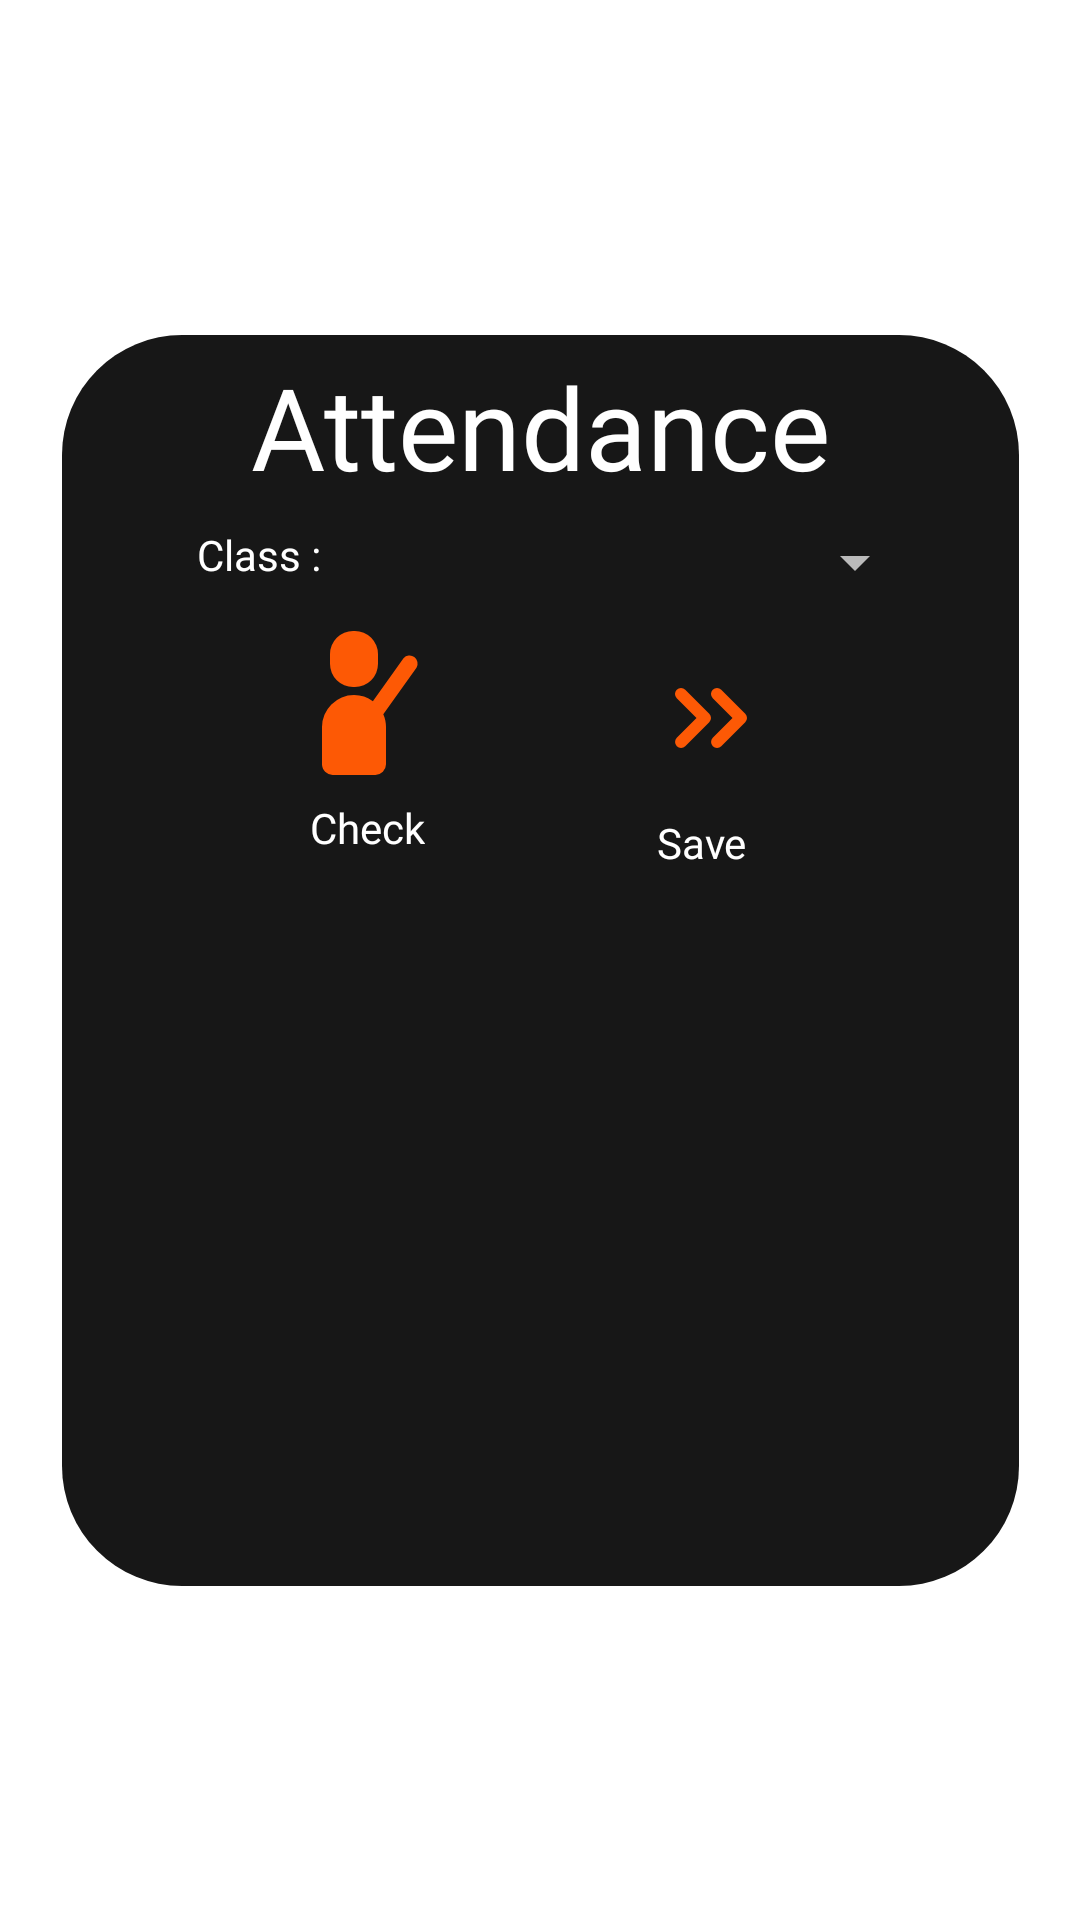

The Android layout XML behind this screen, and the referenced resources:
<!-- AndroidManifest.xml: application theme AppTheme -->
<!-- res/layout/teacher_attendance.xml -->
<?xml version="1.0" encoding="utf-8"?>
<androidx.constraintlayout.widget.ConstraintLayout xmlns:android="http://schemas.android.com/apk/res/android"
    xmlns:app="http://schemas.android.com/apk/res-auto"
    xmlns:tools="http://schemas.android.com/tools"
    android:layout_width="match_parent"
    android:layout_height="match_parent">

    <FrameLayout
        android:layout_width="319dp"
        android:layout_height="417dp"
        android:background="@drawable/rounded_container"
        android:padding="5dp"
        app:layout_constraintBottom_toBottomOf="parent"
        app:layout_constraintEnd_toEndOf="parent"
        app:layout_constraintHorizontal_bias="0.5"
        app:layout_constraintStart_toStartOf="parent"
        app:layout_constraintTop_toTopOf="parent"
        app:layout_constraintVertical_bias="0.5">

        <ScrollView
            android:layout_width="match_parent"
            android:scrollbars="none"
            android:layout_height="match_parent">

            <androidx.constraintlayout.widget.ConstraintLayout
                android:layout_width="match_parent"
                android:layout_height="wrap_content">

                <View
                    android:id="@+id/loading_t_a"
                    android:layout_width="80dp"
                    android:layout_height="80dp"
                    android:background="@drawable/anim"
                    android:visibility="gone"
                    app:layout_constraintBottom_toBottomOf="parent"
                    app:layout_constraintEnd_toEndOf="parent"
                    app:layout_constraintHorizontal_bias="0.5"
                    app:layout_constraintStart_toStartOf="parent" />

                <TextView
                    android:id="@+id/textView13"
                    android:layout_width="wrap_content"
                    android:layout_height="wrap_content"
                    android:fontFamily="@font/poppins_bold"
                    android:text="Attendance"
                    android:textColor="@color/white"
                    android:textSize="38sp"
                    app:layout_constraintEnd_toEndOf="parent"
                    app:layout_constraintHorizontal_bias="0.5"
                    app:layout_constraintStart_toStartOf="parent"
                    app:layout_constraintTop_toTopOf="parent" />

                <TextView
                    android:id="@+id/t_a_msg"
                    android:layout_width="wrap_content"
                    android:layout_height="wrap_content"
                    android:layout_marginTop="182dp"
                    android:fontFamily="@font/poppins_medium_italic"
                    android:text="No students"
                    android:textColor="@android:color/holo_red_light"
                    android:textSize="24sp"
                    android:visibility="gone"
                    app:layout_constraintBottom_toBottomOf="parent"
                    app:layout_constraintEnd_toEndOf="parent"
                    app:layout_constraintHorizontal_bias="0.5"
                    app:layout_constraintStart_toStartOf="parent"
                    app:layout_constraintTop_toTopOf="parent"
                    app:layout_constraintVertical_bias="0.5" />

                <Spinner
                    android:id="@+id/t_a_c_list"
                    android:layout_width="182dp"
                    android:layout_height="wrap_content"
                    android:layout_marginStart="20dp"
                    android:layout_marginTop="8dp"
                    app:layout_constraintStart_toEndOf="@+id/textView14"
                    app:layout_constraintTop_toBottomOf="@+id/textView13" />

                <TextView
                    android:id="@+id/textView14"
                    android:layout_width="wrap_content"
                    android:layout_height="wrap_content"
                    android:layout_marginStart="40dp"
                    android:layout_marginTop="8dp"
                    android:fontFamily="@font/poppins_medium_italic"
                    android:text="Class :"
                    android:textColor="@color/white"
                    android:textSize="14sp"
                    app:layout_constraintStart_toStartOf="parent"
                    app:layout_constraintTop_toBottomOf="@+id/textView13" />

                <androidx.constraintlayout.widget.Group
                    android:id="@+id/attendance_grp"
                    android:layout_width="wrap_content"
                    android:layout_height="wrap_content"
                    app:constraint_referenced_ids="check_attendance,mark_attendance,textView17,textView20"
                    app:layout_constraintStart_toStartOf="parent"
                    app:layout_constraintTop_toTopOf="parent" />

                <Button
                    android:id="@+id/check_attendance"
                    android:layout_width="48dp"
                    android:layout_height="48dp"
                    android:layout_marginStart="8dp"
                    android:layout_marginTop="16dp"
                    android:background="@drawable/attendance1"
                    android:backgroundTint="@color/orange"
                    app:layout_constraintEnd_toStartOf="@+id/mark_attendance"
                    app:layout_constraintHorizontal_bias="0.5"
                    app:layout_constraintStart_toStartOf="parent"
                    app:layout_constraintTop_toBottomOf="@+id/textView14" />

                <TextView
                    android:id="@+id/textView20"
                    android:layout_width="wrap_content"
                    android:layout_height="wrap_content"
                    android:layout_marginTop="8dp"
                    android:fontFamily="@font/poppins_semibold"
                    android:text="Check"
                    android:textColor="@color/white"
                    app:layout_constraintEnd_toStartOf="@+id/textView17"
                    app:layout_constraintHorizontal_bias="0.5"
                    app:layout_constraintStart_toStartOf="parent"
                    app:layout_constraintTop_toBottomOf="@+id/check_attendance" />

                <TextView
                    android:id="@+id/textView17"
                    android:layout_width="wrap_content"
                    android:layout_height="wrap_content"
                    android:layout_marginTop="8dp"
                    android:layout_marginEnd="8dp"
                    android:fontFamily="@font/poppins_semibold"
                    android:text="Save"
                    android:textColor="@color/white"
                    app:layout_constraintEnd_toEndOf="parent"
                    app:layout_constraintHorizontal_bias="0.5"
                    app:layout_constraintStart_toEndOf="@+id/textView20"
                    app:layout_constraintTop_toBottomOf="@+id/mark_attendance" />

                <TextView
                    android:id="@+id/textView25"
                    android:layout_width="wrap_content"
                    android:layout_height="wrap_content"
                    android:layout_marginEnd="16dp"
                    android:layout_marginBottom="8dp"
                    android:fontFamily="@font/poppins_semibold"
                    android:text="Present"
                    android:textColor="@color/white"
                    android:textSize="10sp"
                    app:layout_constraintBottom_toTopOf="@+id/t_a_list_list"
                    app:layout_constraintEnd_toStartOf="@+id/textView29" />

                <TextView
                    android:id="@+id/textView29"
                    android:layout_width="wrap_content"
                    android:layout_height="wrap_content"
                    android:layout_marginEnd="32dp"
                    android:fontFamily="@font/poppins_semibold"
                    android:text="Used Mobile"
                    android:textColor="@color/white"
                    android:textSize="10sp"
                    app:layout_constraintBottom_toBottomOf="@+id/textView25"
                    app:layout_constraintEnd_toEndOf="parent" />

                <androidx.constraintlayout.widget.Group
                    android:id="@+id/a_list_header"
                    android:layout_width="wrap_content"
                    android:layout_height="wrap_content"
                    android:visibility="gone"
                    app:constraint_referenced_ids="textView29,textView25" />

                <Button
                    android:id="@+id/mark_attendance"
                    android:layout_width="48dp"
                    android:layout_height="48dp"
                    android:layout_marginTop="16dp"
                    android:layout_marginEnd="8dp"
                    android:background="@drawable/go"
                    android:backgroundTint="@color/orange"
                    app:layout_constraintEnd_toEndOf="parent"
                    app:layout_constraintHorizontal_bias="0.5"
                    app:layout_constraintStart_toEndOf="@+id/check_attendance"
                    app:layout_constraintTop_toBottomOf="@+id/t_a_c_list" />

                <androidx.recyclerview.widget.RecyclerView
                    android:id="@+id/t_a_list_list"
                    android:layout_width="275dp"
                    android:layout_height="wrap_content"
                    android:layout_marginTop="140dp"
                    app:layout_constraintEnd_toEndOf="parent"
                    app:layout_constraintHorizontal_bias="0.5"
                    app:layout_constraintStart_toStartOf="parent"
                    app:layout_constraintTop_toBottomOf="@+id/t_a_c_list">

                </androidx.recyclerview.widget.RecyclerView>
            </androidx.constraintlayout.widget.ConstraintLayout>
        </ScrollView>
    </FrameLayout>

</androidx.constraintlayout.widget.ConstraintLayout>
<!-- resources referenced by this layout -->
<resources>
  <color name="orange">#FD5905</color>
  <color name="white">#FFFFFFFF</color>
  <!-- drawable anim (drawable) -->
  <animated-vector
      xmlns:android="http://schemas.android.com/apk/res/android"
      xmlns:aapt="http://schemas.android.com/aapt">
      <aapt:attr name="android:drawable">
          <vector
              android:name="vector"
              android:width="32dp"
              android:height="32dp"
              android:viewportWidth="32"
              android:viewportHeight="32">
              <path
                  android:name="path"
                  android:pathData="M 9 27 L 22 8 L 30 17 L 2 17 L 9 8 L 24 27"
                  android:strokeColor="#FD5905"
                  android:strokeWidth="3"
                  android:strokeLineCap="round"
                  android:strokeLineJoin="round"/>
          </vector>
      </aapt:attr>
      <target android:name="path">
          <aapt:attr name="android:animation">
              <set >
                  <objectAnimator
                      android:propertyName="trimPathStart"
                      android:duration="1000"
                      android:valueFrom="1"
                      android:valueTo="0"
                      android:valueType="floatType"
                      android:interpolator="@android:anim/bounce_interpolator"/>
                  <objectAnimator
                      android:propertyName="trimPathStart"
                      android:startOffset="1000"
                      android:duration="1000"
                      android:valueFrom="0"
                      android:valueTo="1"
                      android:valueType="floatType"
                      android:interpolator="@android:anim/accelerate_interpolator"/>
              </set>
          </aapt:attr>
      </target>
  </animated-vector>
  <!-- drawable attendance1 (drawable) -->
  <vector android:height="200dp" android:viewportHeight="18"
      android:viewportWidth="18" android:width="200dp" xmlns:android="http://schemas.android.com/apk/res/android">
      <path android:fillColor="#ffffff" android:fillType="evenOdd" android:pathData="M6.9,0h0.2A2.9,2.9 0,0 1,10 2.9v1.2A2.9,2.9 0,0 1,7.1 7h-0.2A2.9,2.9 0,0 1,4 4.1V2.9A2.9,2.9 0,0 1,6.9 0zM14.81,4.58l-4.15,5.82c0.226,0.503 0.341,1.049 0.34,1.6v4.67A1.336,1.336 0,0 1,9.67 18l-5.34,-0.01A1.327,1.327 0,0 1,3 16.67V12a4.012,4.012 0,0 1,4 -4,3.9 3.9,0 0,1 2.36,0.79l3.83,-5.37a1,1 0,0 1,1.62 1.16z"/>
  </vector>
  <!-- drawable go (drawable) -->
  <vector android:height="200dp" android:viewportHeight="24"
      android:viewportWidth="24" android:width="200dp" xmlns:android="http://schemas.android.com/apk/res/android">
      <path android:fillColor="#ffffff" android:fillType="evenOdd" android:pathData="M12.293,7.293a1,1 0,0 1,1.414 0l4,4a1,1 0,0 1,0 1.414l-4,4a1,1 0,0 1,-1.414 -1.414L15.586,12l-3.293,-3.293a1,1 0,0 1,0 -1.414Z"/>
      <path android:fillColor="#ffffff" android:fillType="evenOdd" android:pathData="M6.293,7.293a1,1 0,0 1,1.414 0l4,4a1,1 0,0 1,0 1.414l-4,4a1,1 0,0 1,-1.414 -1.414L9.586,12 6.293,8.707a1,1 0,0 1,0 -1.414Z"/>
  </vector>
  <!-- drawable rounded_container (drawable) -->
  <shape xmlns:android="http://schemas.android.com/apk/res/android"
      android:shape="rectangle">
      <corners android:radius="40dp"/>
      <solid android:color="@color/gray"/>
  </shape>
  <style name="AppTheme" parent="Theme.AppCompat.NoActionBar">
          <item name="android:windowFullscreen">true</item>
          <item name="android:windowBackground">@drawable/black</item>
      </style>
  <color name="gray">#171717</color>
</resources>
